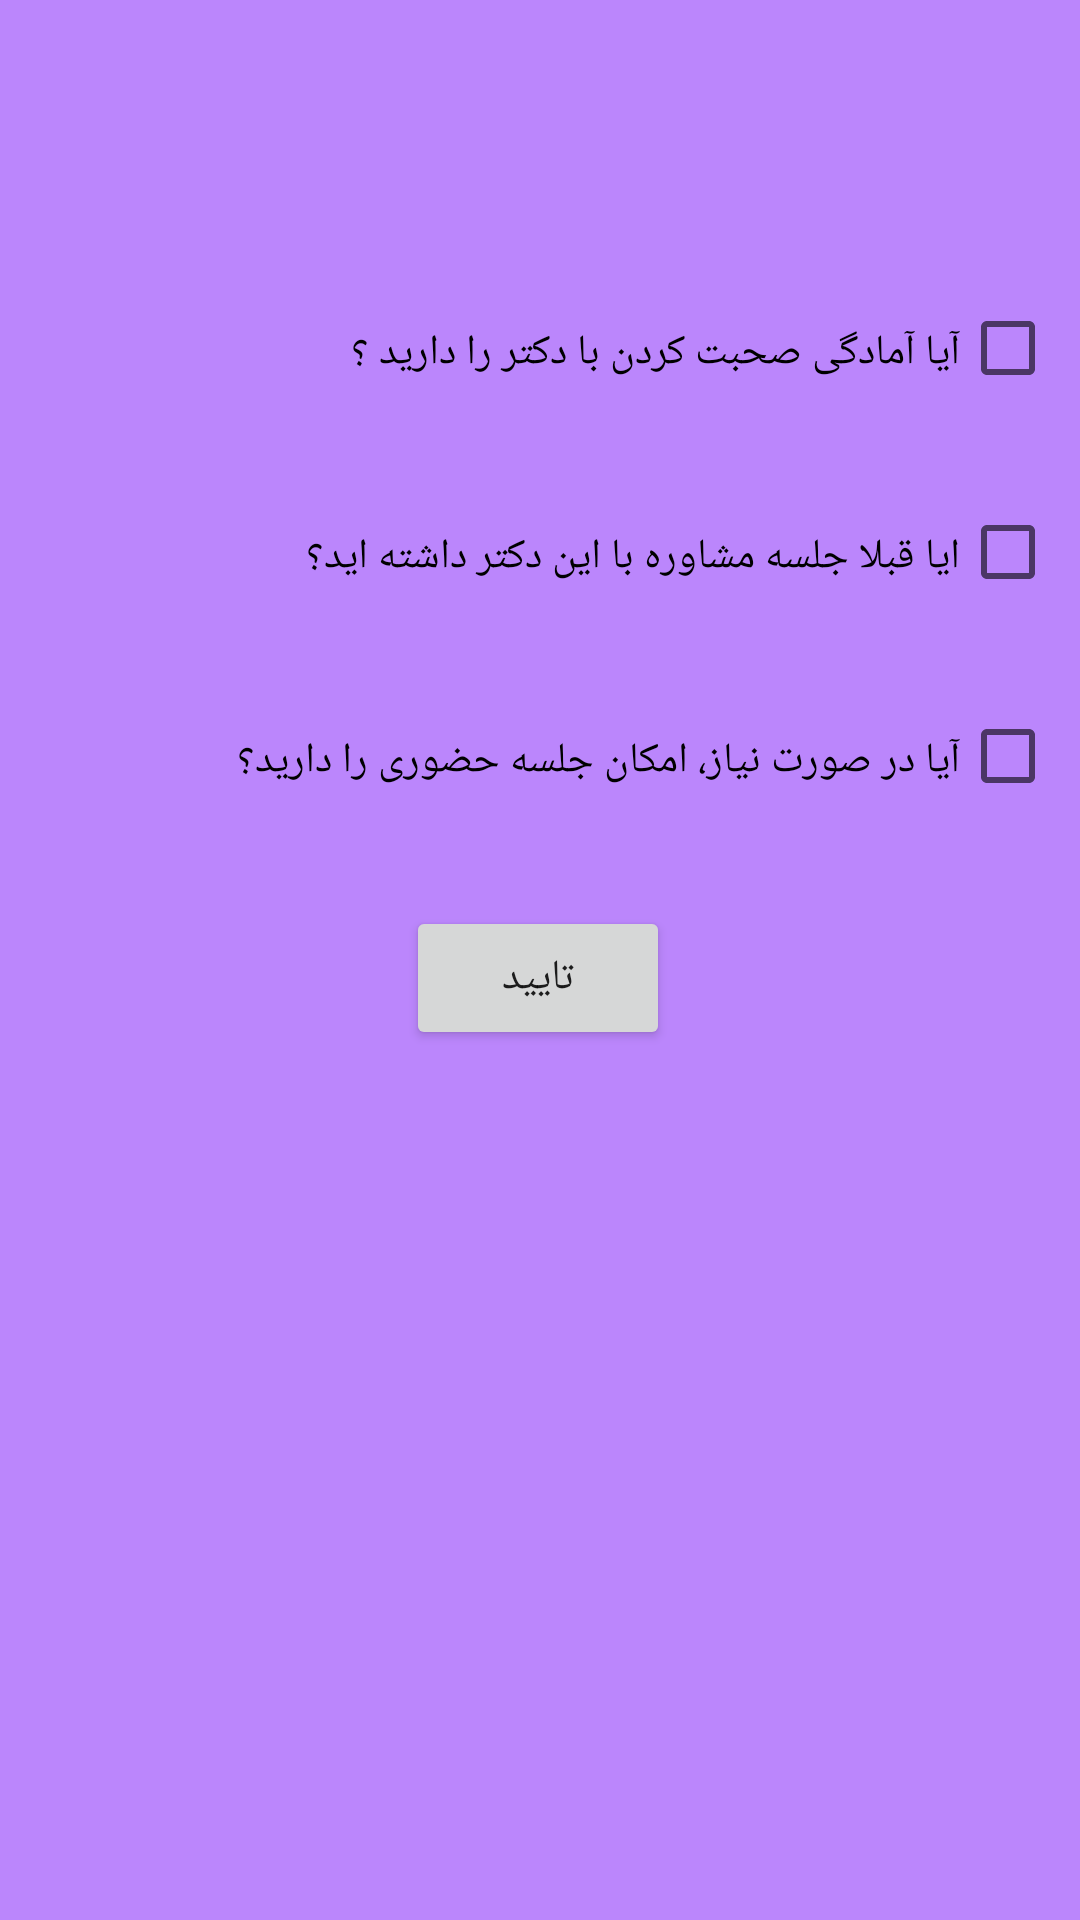

Produce the Android XML layout that renders to this screen, including the resource entries it uses.
<!-- AndroidManifest.xml: application theme Theme.J23 -->
<!-- res/layout/activity_check_patient.xml -->
<?xml version="1.0" encoding="utf-8"?>
<androidx.constraintlayout.widget.ConstraintLayout xmlns:android="http://schemas.android.com/apk/res/android"
    xmlns:app="http://schemas.android.com/apk/res-auto"
    xmlns:tools="http://schemas.android.com/tools"
    android:layout_width="match_parent"
    android:background="@color/purple_200"
    android:layout_height="match_parent"
    tools:context=".CheckPatientActivity">

    <CheckBox
        android:id="@+id/checkBox1"
        android:layout_width="0dp"
        android:layout_height="wrap_content"
        android:layout_marginStart="8dp"
        android:layout_marginTop="4dp"
        android:layout_marginEnd="8dp"
        android:paddingTop="8dp"
        android:layoutDirection="rtl"
        android:gravity="start"
        android:text="@string/checkPatientQ1"
        app:layout_constraintEnd_toEndOf="parent"
        app:layout_constraintHorizontal_bias="0.0"
        app:layout_constraintStart_toStartOf="parent"
        app:layout_constraintTop_toTopOf="@+id/guideline5" />

    <Button
        android:id="@+id/buttonOk"
        android:layout_width="wrap_content"
        android:layout_height="wrap_content"
        android:layout_marginStart="8dp"
        android:layout_marginEnd="8dp"
        android:layout_marginBottom="208dp"
        android:text="@string/ok"
        app:layout_constraintBottom_toBottomOf="parent"
        app:layout_constraintEnd_toEndOf="parent"
        app:layout_constraintHorizontal_bias="0.498"
        app:layout_constraintStart_toStartOf="parent"
        app:layout_constraintTop_toBottomOf="@+id/checkBox3"
        app:layout_constraintVertical_bias="0.18" />

    <androidx.constraintlayout.widget.Guideline
        android:id="@+id/guideline5"
        android:layout_width="wrap_content"
        android:layout_height="wrap_content"
        android:layout_marginTop="110dp"
        android:layout_marginEnd="411dp"
        android:layout_marginBottom="621dp"
        android:orientation="horizontal"
        app:layout_constraintBottom_toBottomOf="parent"
        app:layout_constraintEnd_toEndOf="parent"
        app:layout_constraintGuide_percent="0.15"
        app:layout_constraintStart_toStartOf="parent"
        app:layout_constraintTop_toTopOf="parent" />

    <CheckBox
        android:id="@+id/checkBox2"
        android:layout_width="match_parent"
        android:layout_height="wrap_content"
        android:layout_marginStart="8dp"
        android:layout_marginTop="20dp"
        android:layout_marginEnd="8dp"
        android:gravity="right"
        android:layoutDirection="rtl"
        android:paddingTop="8dp"
        android:text="@string/checkPatientQ2"
        app:layout_constraintEnd_toEndOf="parent"
        app:layout_constraintHorizontal_bias="0.0"
        app:layout_constraintStart_toStartOf="parent"
        app:layout_constraintTop_toBottomOf="@+id/checkBox1" />

    <CheckBox
        android:id="@+id/checkBox3"
        android:layout_width="match_parent"
        android:layout_height="wrap_content"
        android:layout_marginStart="8dp"
        android:layout_marginTop="20dp"
        android:layout_marginEnd="8dp"
        android:paddingTop="8dp"
        android:gravity="start"
        android:layoutDirection="rtl"
        android:text="@string/checkPatientQ3"
        app:layout_constraintEnd_toEndOf="parent"
        app:layout_constraintHorizontal_bias="1.0"
        app:layout_constraintStart_toStartOf="parent"
        app:layout_constraintTop_toBottomOf="@+id/checkBox2" />
</androidx.constraintlayout.widget.ConstraintLayout>
<!-- resources referenced by this layout -->
<resources>
  <color name="purple_200">#FFBB86FC</color>
  <string name="checkPatientQ1">آیا آمادگی صحبت کردن با دکتر را دارید ؟</string>
  <string name="checkPatientQ2">ایا قبلا جلسه مشاوره با این دکتر داشته اید؟</string>
  <string name="checkPatientQ3">آیا در صورت نیاز، امکان جلسه حضوری را دارید؟</string>
  <string name="ok">تایید</string>
  <style name="Theme.J23" parent="Theme.MaterialComponents.DayNight.NoActionBar">
          
          <item name="colorPrimary">#8C9EFF</item>
          <item name="colorPrimaryVariant">@color/purple_700</item>
          <item name="colorOnPrimary">@color/white</item>
          
          <item name="colorSecondary">@color/teal_200</item>
          <item name="colorSecondaryVariant">@color/teal_700</item>
          <item name="colorOnSecondary">@color/black</item>
          
          <item name="android:statusBarColor" tools:targetApi="l">?attr/colorPrimaryVariant</item>
          
      </style>
  <color name="purple_700">#B388FF</color>
  <color name="white">#FFFFFFFF</color>
  <color name="teal_200">#B9F6CA</color>
  <color name="teal_700">#FF018786</color>
  <color name="black">#FF000000</color>
</resources>
